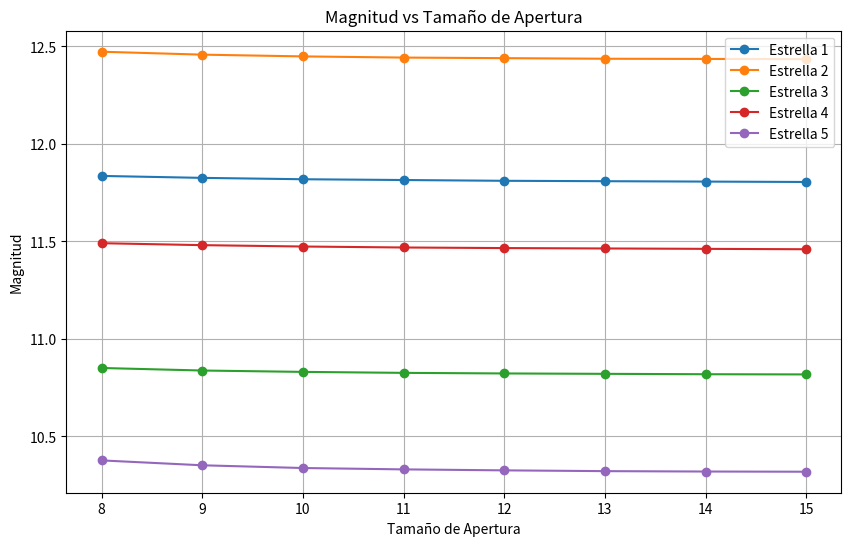

Python code for this plot:
import matplotlib.pyplot as plt

# Datos del eje X (Tamaño de apertura)
aperturas = [8, 9, 10, 11, 12, 13, 14, 15]

# Datos del eje Y (Magnitudes)
magnitudes = [
    [11.836, 11.826, 11.819, 11.815, 11.811, 11.809, 11.807, 11.805],
    [12.473, 12.458, 12.449, 12.443, 12.440, 12.437, 12.436, 12.435],
    [10.851, 10.838, 10.831, 10.826, 10.823, 10.821, 10.819, 10.818],
    [11.491, 11.481, 11.474, 11.469, 11.466, 11.464, 11.462, 11.460],
    [10.377, 10.352, 10.338, 10.331, 10.326, 10.322, 10.320, 10.319],
]

# Etiquetas para cada conjunto de datos (opcional)
etiquetas = [
    'Estrella 1',
    'Estrella 2',
    'Estrella 3',
    'Estrella 4',
    'Estrella 5',
]

# Crear la figura y los ejes
plt.figure(figsize=(10, 6))

# Graficar cada conjunto de datos
for i, magnitud in enumerate(magnitudes):
    plt.plot(aperturas, magnitud, marker='o', label=etiquetas[i])

# Añadir títulos y etiquetas
plt.title('Magnitud vs Tamaño de Apertura')
plt.xlabel('Tamaño de Apertura')
plt.ylabel('Magnitud')
plt.legend()
plt.grid(True)

# Mostrar la gráfica
plt.show()
